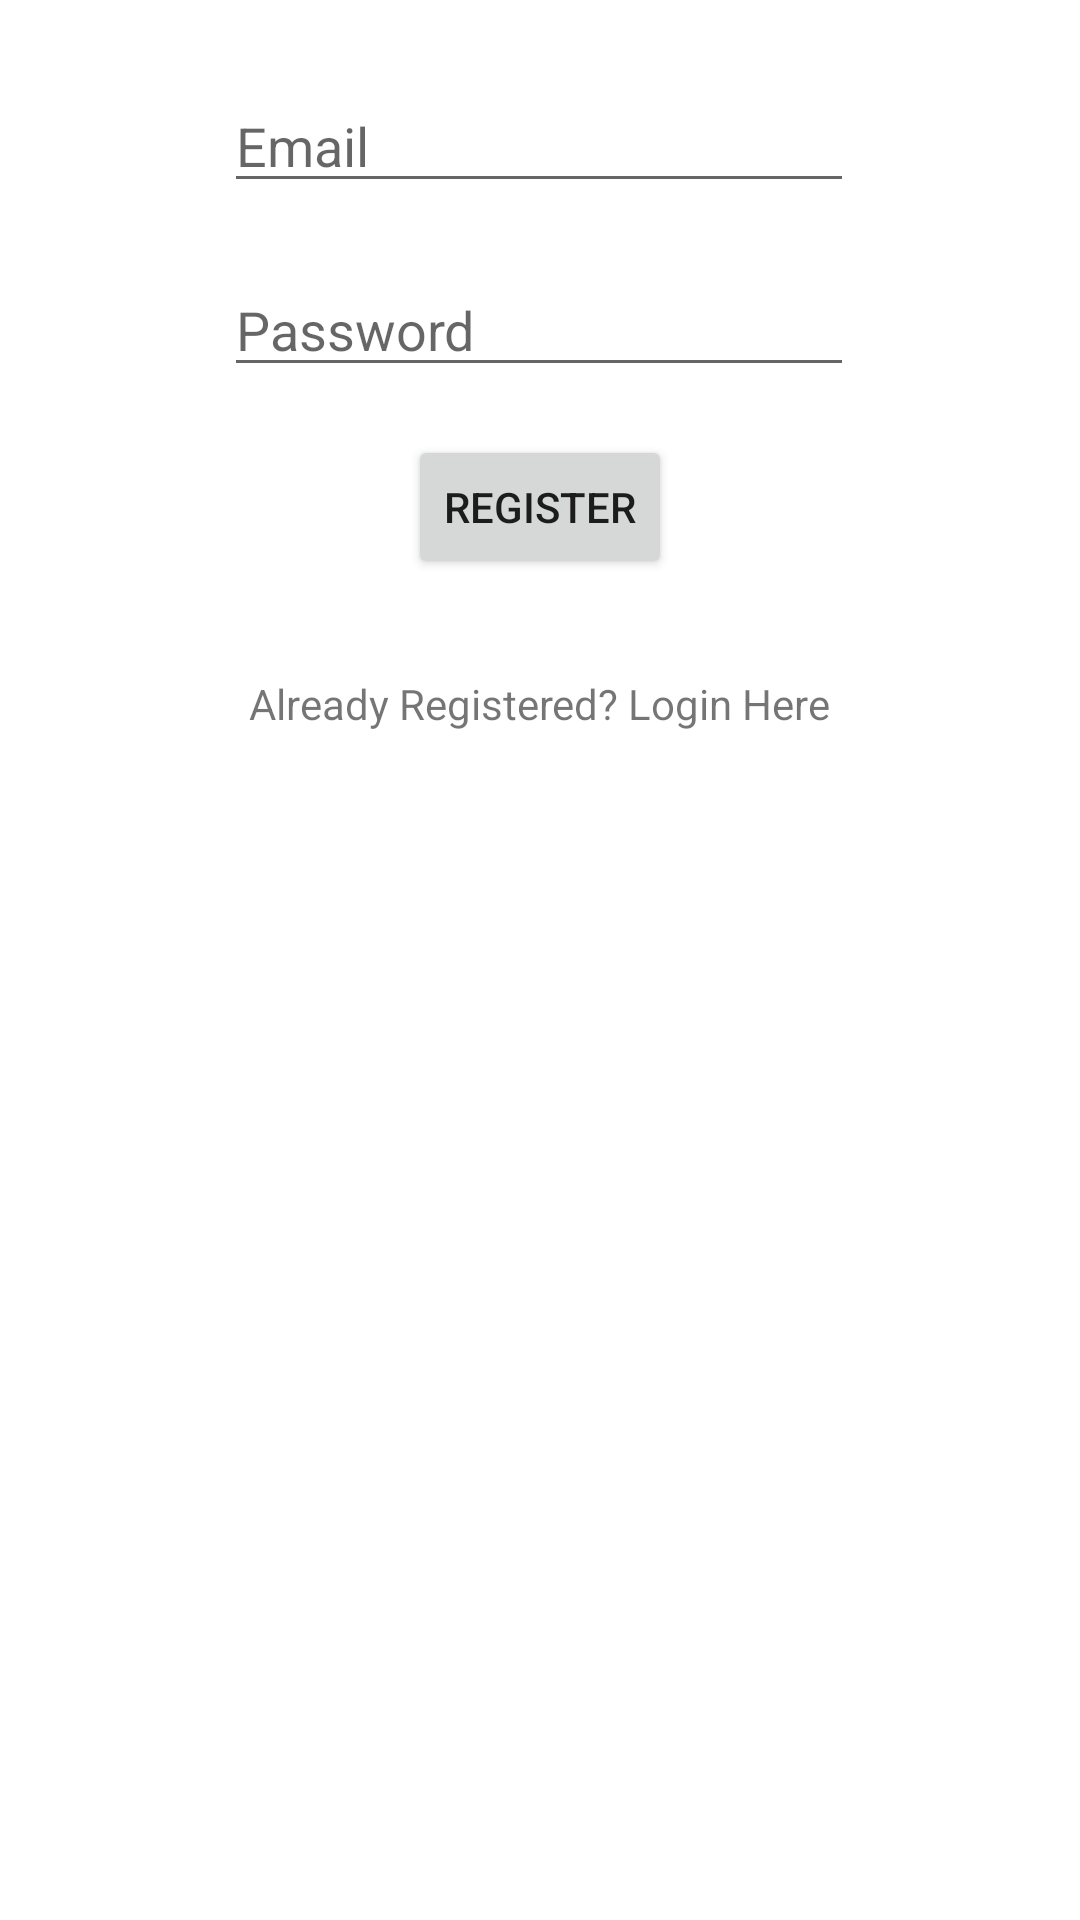

Reconstruct the res/layout file that produces this screen, plus the resources it refers to.
<!-- AndroidManifest.xml: application theme Theme.Opinionist -->
<!-- res/layout/activity_register.xml -->
<?xml version="1.0" encoding="utf-8"?>
<androidx.constraintlayout.widget.ConstraintLayout xmlns:android="http://schemas.android.com/apk/res/android"
    xmlns:app="http://schemas.android.com/apk/res-auto"
    xmlns:tools="http://schemas.android.com/tools"
    android:layout_width="match_parent"
    android:layout_height="match_parent"
    tools:context=".Register">

    <EditText
        android:id="@+id/editRegisterEmail"
        android:layout_width="wrap_content"
        android:layout_height="wrap_content"
        android:layout_marginBottom="20dp"
        android:ems="10"
        android:hint="Email"
        android:inputType="textPersonName"
        app:layout_constraintBottom_toTopOf="@+id/editRegisterPassword"
        app:layout_constraintEnd_toEndOf="parent"
        app:layout_constraintHorizontal_bias="0.497"
        app:layout_constraintStart_toStartOf="parent" />

    <EditText
        android:id="@+id/editRegisterPassword"
        android:layout_width="wrap_content"
        android:layout_height="wrap_content"
        android:layout_marginBottom="16dp"
        android:ems="10"
        android:hint="Password"
        android:inputType="textPersonName"
        app:layout_constraintBottom_toTopOf="@+id/buttonRegister"
        app:layout_constraintEnd_toEndOf="parent"
        app:layout_constraintHorizontal_bias="0.497"
        app:layout_constraintStart_toStartOf="parent" />

    <TextView
        android:id="@+id/textView"
        android:layout_width="wrap_content"
        android:layout_height="wrap_content"
        android:layout_marginTop="56dp"
        android:text="Create New Account"
        app:layout_constraintBottom_toTopOf="@+id/editRegisterEmail"
        app:layout_constraintEnd_toEndOf="parent"
        app:layout_constraintHorizontal_bias="0.498"
        app:layout_constraintStart_toStartOf="parent"
        app:layout_constraintTop_toTopOf="parent"
        app:layout_constraintVertical_bias="0.16" />

    <Button
        android:id="@+id/buttonRegister"
        android:layout_width="wrap_content"
        android:layout_height="wrap_content"
        android:layout_marginBottom="32dp"
        android:text="Register"
        app:layout_constraintBottom_toTopOf="@+id/textViewLogin"
        app:layout_constraintEnd_toEndOf="parent"
        app:layout_constraintStart_toStartOf="parent" />

    <TextView
        android:id="@+id/textViewLogin"
        android:layout_width="wrap_content"
        android:layout_height="wrap_content"
        android:layout_marginBottom="396dp"
        android:text="Already Registered? Login Here"
        app:layout_constraintBottom_toBottomOf="parent"
        app:layout_constraintEnd_toEndOf="parent"
        app:layout_constraintHorizontal_bias="0.498"
        app:layout_constraintStart_toStartOf="parent" />
</androidx.constraintlayout.widget.ConstraintLayout>
<!-- resources referenced by this layout -->
<resources>
  <style name="Theme.Opinionist" parent="Theme.MaterialComponents.DayNight.DarkActionBar">
          
          <item name="colorPrimary">@color/purple_500</item>
          <item name="colorPrimaryVariant">@color/purple_700</item>
          <item name="colorOnPrimary">@color/white</item>
          
          <item name="colorSecondary">@color/teal_200</item>
          <item name="colorSecondaryVariant">@color/teal_700</item>
          <item name="colorOnSecondary">@color/black</item>
          
          <item name="android:statusBarColor" tools:targetApi="l">?attr/colorPrimaryVariant</item>
          
      </style>
  <!-- not gathered from this repository: default colours our renderer supplied (Android Studio template values) -->
  <color name="purple_500">#FF6200EE</color>
  <color name="purple_700">#FF3700B3</color>
  <color name="teal_200">#FF03DAC5</color>
  <color name="teal_700">#FF018786</color>
  <color name="black">#FF000000</color>
  <color name="white">#FFFFFFFF</color>
</resources>
